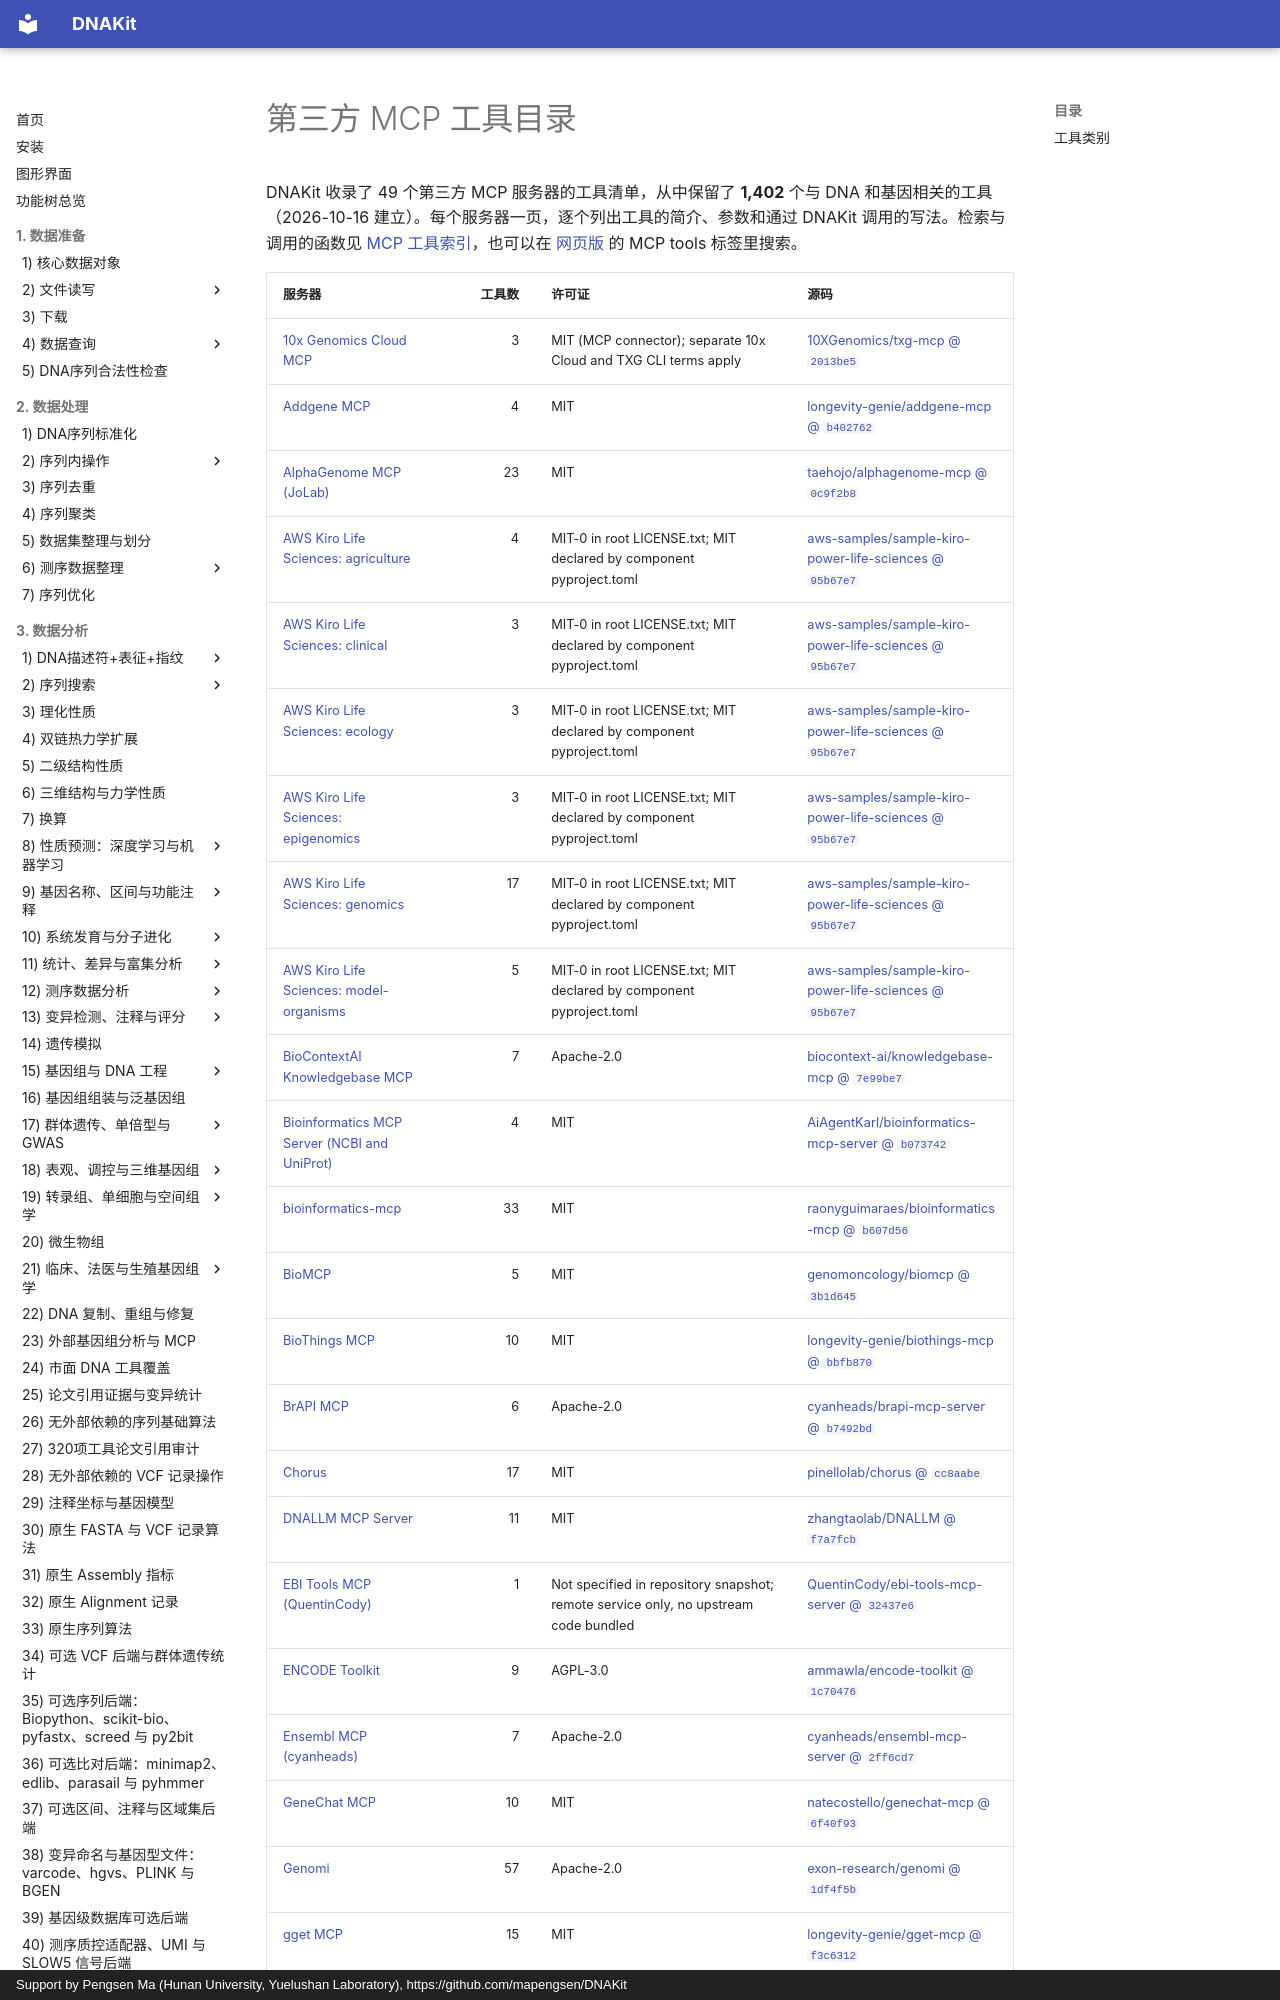

repository: mapengsen/DNAKit · page: llm_tools/mcp_tools/index.html · generator: mkdocs · copyright: Support by Pengsen Ma (Hunan University, Yuelushan Laboratory), https://github.com/mapengsen/DNAKit

# 第三方 MCP 工具目录

DNAKit 收录了 49 个第三方 MCP 服务器的工具清单，从中保留了 **1,402** 个与 DNA 和基因相关的工具（2026-10-16 建立）。每个服务器一页，逐个列出工具的简介、参数和通过 DNAKit 调用的写法。检索与调用的函数见 [MCP 工具索引](../../api/features/111_mcp_tool_index.md)，也可以在 [网页版](https://dnakit.mapengsen.asia/) 的 MCP tools 标签里搜索。
